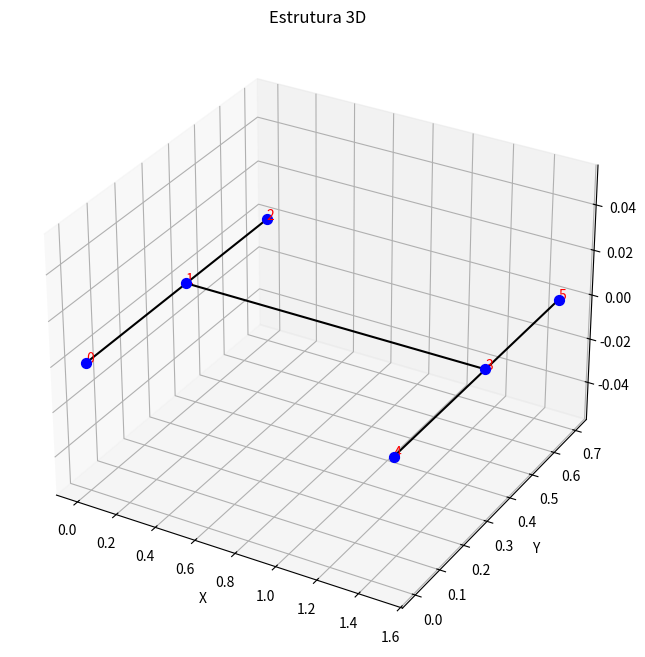

This chart was generated by the following Python code:
import numpy as np
from scipy.linalg import eigh
import matplotlib.pyplot as plt
from mpl_toolkits.mplot3d import Axes3D

def modal_analysis(K, M, num_modes=20):
    # Adicionar um valor pequeno na diagonal da matriz de massa para garantir que seja positiva definida
    M += np.eye(M.shape[0]) * 1e-8
    
    unsorted_eigenvalues, unsorted_eigenvectors = eigh(K, M)
    unsorted_frequencies = np.sqrt(unsorted_eigenvalues) / (2 * np.pi)

    sorted_indices = np.argsort(unsorted_frequencies)
    top_indices = sorted_indices[:num_modes]

    eigenvalues = np.array(unsorted_eigenvalues)[top_indices]
    eigenvectors = np.array(unsorted_eigenvectors)[top_indices]
    frequencies = np.array(unsorted_frequencies)[top_indices]

    return eigenvalues, eigenvectors, frequencies

class Estrutura:
    def __init__(self, E, I, rho, A, nodes, elements):
        self.E = E
        self.I = I
        self.rho = rho
        self.A = A
        self.nodes = nodes
        self.elements = elements
        self.num_dofs_per_node = 6
        self.num_nodes = len(nodes)
        self.num_dofs = self.num_nodes * self.num_dofs_per_node
        self.K_global = np.zeros((self.num_dofs, self.num_dofs))
        self.M_global = np.zeros((self.num_dofs, self.num_dofs))
    
    def connect_matrix(self):
        num_connect = len(self.elements)
        CM = np.zeros((num_connect, 3), dtype=int)
        for i, (no1, no2) in enumerate(self.elements, start=0):
            CM[i][0] = i + 1
            CM[i][1] = no1
            CM[i][2] = no2
        print("\n Conexão   1º Nó   2º Nó")
        print(CM)
        
    def node_loc_matrix(self, node_tags, node_coord):
        num_nodes = len(node_tags)
        node_loc_matrix = np.zeros((num_nodes, 4), dtype=float)
        for i, (x, y, z) in enumerate(node_coord, start=0):
            node_loc_matrix[i][0] = node_tags[i]
            node_loc_matrix[i][1] = x
            node_loc_matrix[i][2] = y
            node_loc_matrix[i][3] = z
        print("\n   Nó   x   y   z")
        print(node_loc_matrix)
    
    def matriz_rigidez_global(self):
        for node1, node2 in self.elements:
            x1, y1, z1 = self.nodes[node1]
            x2, y2, z2 = self.nodes[node2]
            L_e = np.linalg.norm([x2 - x1, y2 - y1, z2 - z1])
            coef = 2 * self.E * self.I / L_e**3
            K_e = coef * np.array([
                [6, -3 * L_e, -6, -3 * L_e],
                [3 * L_e, 2 * L_e**2, -3 * L_e, L_e**2],
                [-6, -3 * L_e, 6, 3 * L_e],
                [-3 * L_e, L_e**2, 3 * L_e, 2 * L_e**2]
            ])
            dofs_node1 = [node1 * self.num_dofs_per_node + i for i in range(4)]
            dofs_node2 = [node2 * self.num_dofs_per_node + i for i in range(4)]
            dofs = dofs_node1 + dofs_node2
            for i in range(len(dofs)):
                for j in range(len(dofs)):
                    self.K_global[dofs[i], dofs[j]] += K_e[i % 4, j % 4] if i < 4 and j < 4 else 0
        return self.K_global
    
    def bar_mass_matrix(self):
        self.M_global.fill(0)  # Resetting M_global to avoid overlap with beam matrix
        for node1, node2 in self.elements:
            x1, y1, z1 = self.nodes[node1]
            x2, y2, z2 = self.nodes[node2]
            L_e = np.linalg.norm([x2 - x1, y2 - y1, z2 - z1])
            m_e = (self.rho * self.A * L_e / 6) * np.array([
                [2, 1, 0, 0, 0, 0, 1, 0],
                [1, 2, 0, 0, 0, 0, 1, 0],
                [0, 0, 2, 1, 0, 0, 0, 1],
                [0, 0, 1, 2, 0, 0, 0, 1],
                [0, 0, 0, 0, 2, 1, 0, 0],
                [0, 0, 0, 0, 1, 2, 0, 0],
                [1, 1, 0, 0, 0, 0, 2, 0],
                [0, 0, 1, 1, 0, 0, 0, 2],
            ])
            dofs_node1 = [node1 * self.num_dofs_per_node + i for i in range(self.num_dofs_per_node)]
            dofs_node2 = [node2 * self.num_dofs_per_node + i for i in range(self.num_dofs_per_node)]
            dofs = dofs_node1 + dofs_node2
            for i in range(len(dofs)):
                for j in range(len(dofs)):
                    self.M_global[dofs[i], dofs[j]] += m_e[i % 8, j % 8] if i < 8 and j < 8 else 0
        return self.M_global
    
    def beam_mass_matrix(self):
        self.M_global.fill(0)  # Resetting M_global to avoid overlap with bar matrix
        for node1, node2 in self.elements:
            x1, y1, z1 = self.nodes[node1]
            x2, y2, z2 = self.nodes[node2]
            L_e = np.linalg.norm([x2 - x1, y2 - y1, z2 - z1])
            m_e = (self.rho * self.A * L_e / 420) * np.array([
                [156, 22 * L_e, 54, -13 * L_e],
                [22 * L_e, 4 * L_e**2, 13 * L_e, -3 * L_e**2],
                [54, 13 * L_e, 156, -22 * L_e],
                [-13 * L_e, -3 * L_e**2, -22 * L_e, 4 * L_e**2]
            ])
            dofs_node1 = [node1 * self.num_dofs_per_node + i for i in range(4)]
            dofs_node2 = [node2 * self.num_dofs_per_node + i for i in range(4)]
            dofs = dofs_node1 + dofs_node2
            for i in range(4):
                for j in range(4):
                    self.M_global[dofs[i], dofs[j]] += m_e[i, j]
        return self.M_global
    
    def plot_structure(self):
        fig = plt.figure(figsize=(10, 8))
        ax = fig.add_subplot(111, projection='3d')

        # Adicionando os pontos
        for i, (x, y, z) in enumerate(self.nodes):
            ax.scatter(x, y, z, color='b', s=50)
            ax.text(x, y, z, f'{i}', color='red')

        # Adicionando as linhas
        for node1, node2 in self.elements:
            x1, y1, z1 = self.nodes[node1]
            x2, y2, z2 = self.nodes[node2]
            ax.plot([x1, x2], [y1, y2], [z1, z2], color='k')

        ax.set_xlabel('X')
        ax.set_ylabel('Y')
        ax.set_zlabel('Z')
        plt.title('Estrutura 3D')
        plt.show()

# Definindo parâmetros da estrutura
E = 210e9  # Módulo de elasticidade (Pa)
I = 8.1e-6  # Momento de inércia (m^4)
rho = 7850  # Densidade (kg/m^3)
A = 0.01  # Área da seção transversal (m^2)

# Definindo nós e elementos (ajustado)
nodes = [
    (0, 0, 0),
    (0, 0.375, 0),
    (0, 0.700, 0),
    (1.500, 0.375, 0),
    (1.500, 0, 0),
    (1.500, 0.700, 0)
]
elements = [
    (0, 1),
    (1, 2),
    (4, 3),
    (3, 5),
    (1, 3)
]

# Criando objeto da estrutura
estrutura = Estrutura(E, I, rho, A, nodes, elements)
estrutura.connect_matrix()
estrutura.node_loc_matrix([0, 1, 2, 3, 4, 5], nodes)
K_global = estrutura.matriz_rigidez_global()
M_global = estrutura.bar_mass_matrix()  # Ou estrutura.beam_mass_matrix(), dependendo do tipo de análise desejada

# Exibindo a matriz de massa global
print("\n Matriz de Massa Global:")
print(M_global)

# Realizando a análise modal
autovalores, autovetores, frequências = modal_analysis(K_global, M_global)

# Exibindo os resultados
print("\n Autovalores:")
print(autovalores)
print("\n Autovetores:")
print(autovetores)
print("\n Frequências:")
print(frequências)

# Plotando a estrutura
estrutura.plot_structure()
